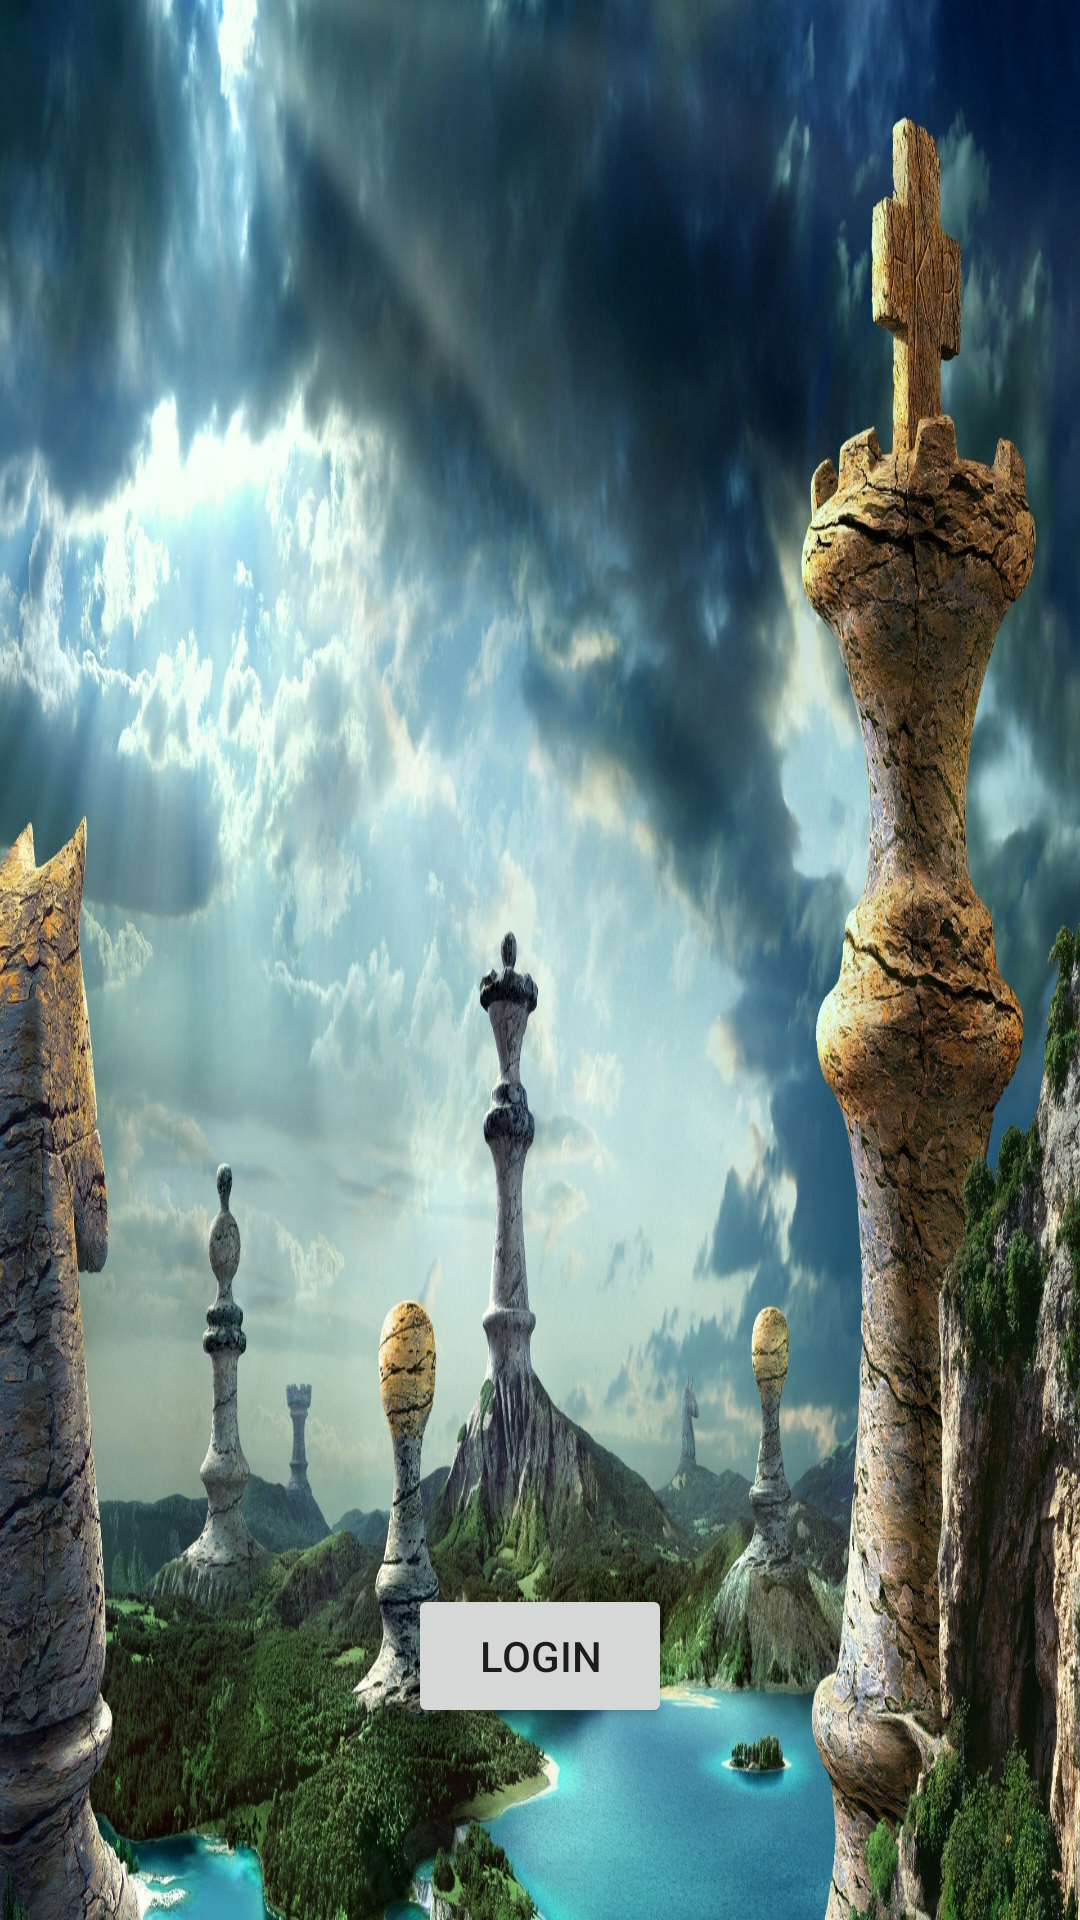

Android layout source for this screen:
<!-- AndroidManifest.xml: application theme AppTheme -->
<!-- res/layout/activity_louncher2.xml -->
<?xml version="1.0" encoding="utf-8"?>
<android.support.constraint.ConstraintLayout xmlns:android="http://schemas.android.com/apk/res/android"
    xmlns:app="http://schemas.android.com/apk/res-auto"
    xmlns:tools="http://schemas.android.com/tools"
    android:layout_width="match_parent"
    android:layout_height="match_parent"
    android:background="@drawable/chess_background"
    tools:context=".LouncherActivity"
    tools:layout_editor_absoluteY="81dp">

    <Button
        android:id="@+id/btnLogin"
        android:layout_width="wrap_content"
        android:layout_height="wrap_content"
        android:layout_marginBottom="64dp"
        android:text="Login"
        app:layout_constraintBottom_toBottomOf="parent"
        app:layout_constraintEnd_toEndOf="parent"
        app:layout_constraintStart_toStartOf="parent" />
</android.support.constraint.ConstraintLayout>
<!-- resources referenced by this layout -->
<resources>
  <!-- drawable chess_background: jpg bitmap (drawable, 760402 bytes) -->
  <style name="AppTheme" parent="Theme.AppCompat.Light.DarkActionBar">
          
          <item name="colorPrimary">@color/colorPrimary</item>
          <item name="colorPrimaryDark">@color/colorPrimaryDark</item>
          <item name="colorAccent">@color/colorAccent</item>
      </style>
  <color name="colorPrimary">#13151e</color>
  <color name="colorPrimaryDark">#1d591d</color>
  <color name="colorAccent">#8bc43c</color>
</resources>
